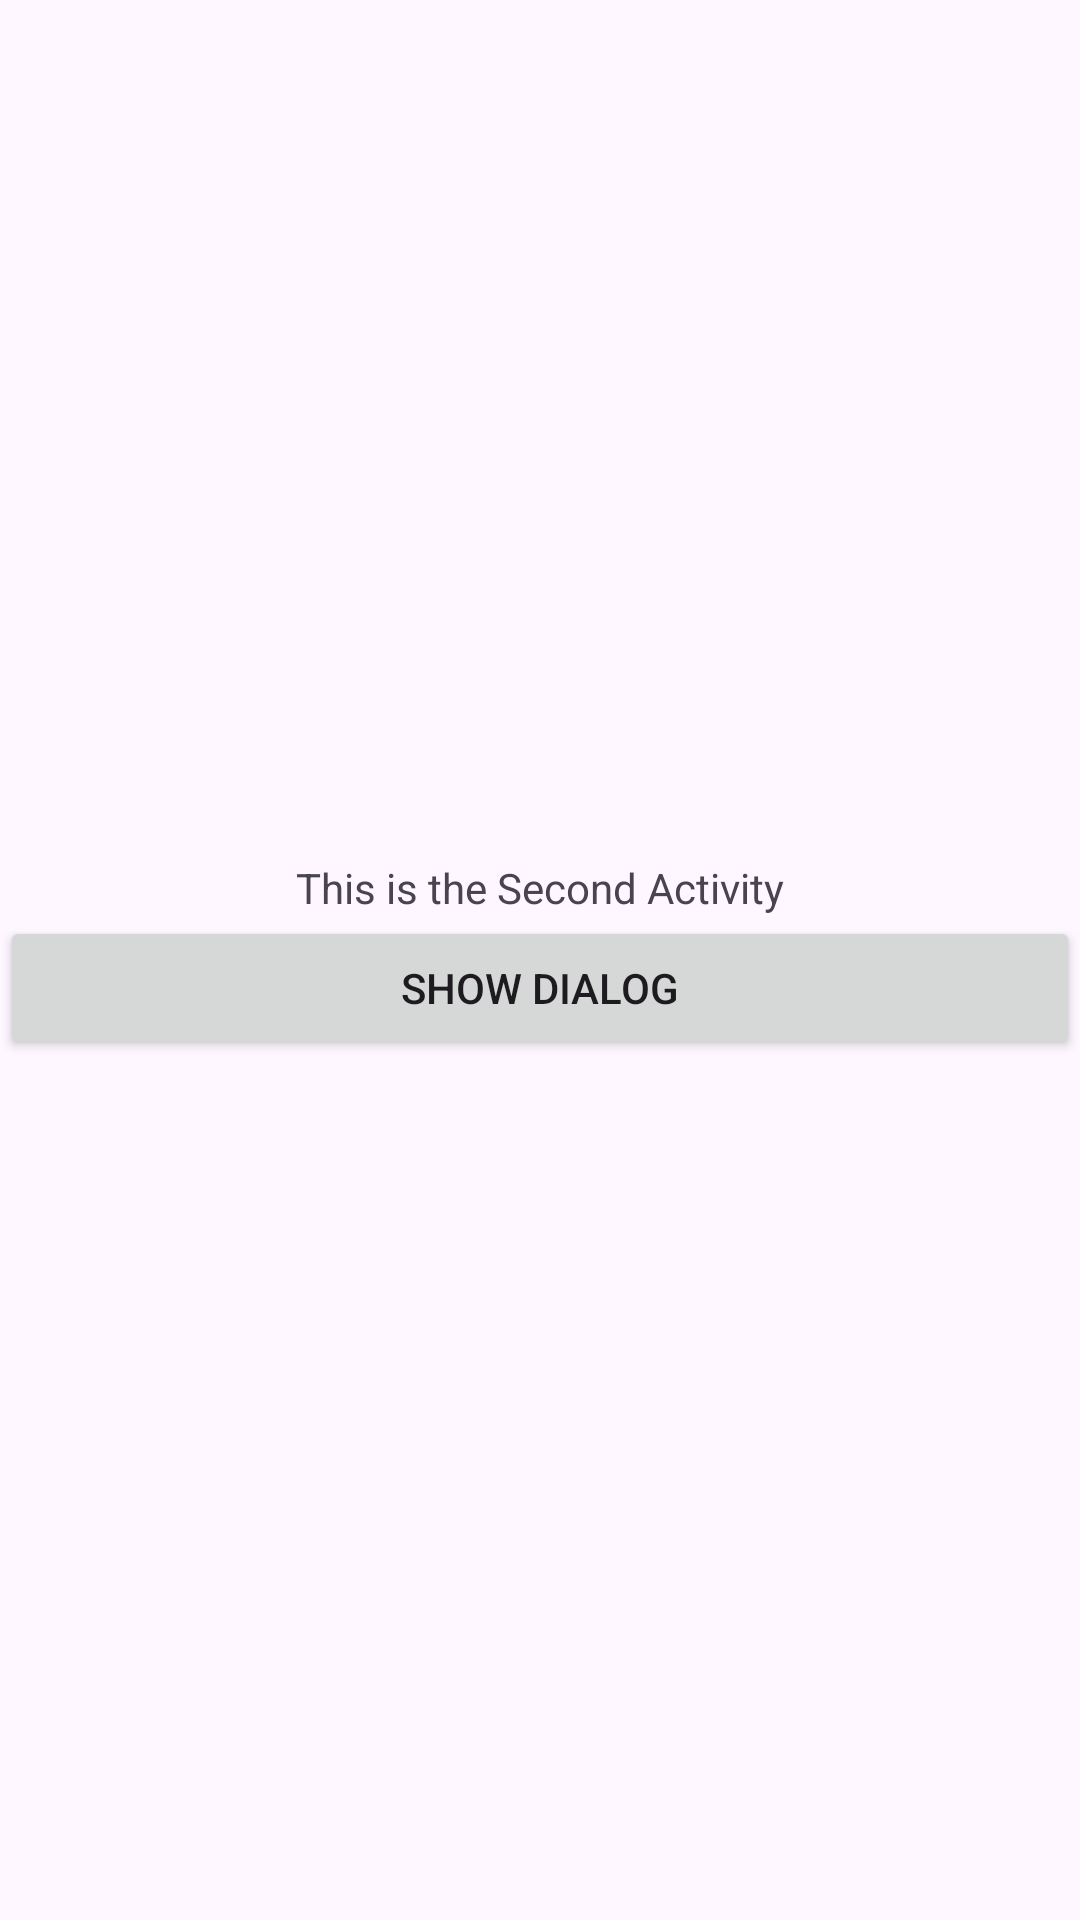

Here is an Android app screen rendered from its layout file. Give the layout XML and the strings, colors and styles it references.
<!-- AndroidManifest.xml: application theme Theme.ToDoListEspressoTest -->
<!-- res/layout/activity_second.xml -->
<?xml version="1.0" encoding="utf-8"?>
<LinearLayout xmlns:android="http://schemas.android.com/apk/res/android"
    android:layout_width="match_parent"
    android:layout_height="match_parent"
    android:orientation="vertical"
    android:gravity="center">

    <TextView
        android:id="@+id/secondActivityText"
        android:layout_width="wrap_content"
        android:layout_height="wrap_content"
        android:text="This is the Second Activity" />

    <Button
        android:id="@+id/dialogButton"
        android:layout_width="match_parent"
        android:layout_height="wrap_content"
        android:text="Show Dialog" />

</LinearLayout>
<!-- resources referenced by this layout -->
<resources>
  <style name="Theme.ToDoListEspressoTest" parent="Base.Theme.ToDoListEspressoTest" />
  <style name="Base.Theme.ToDoListEspressoTest" parent="Theme.Material3.DayNight.NoActionBar">
          
          
      </style>
</resources>
